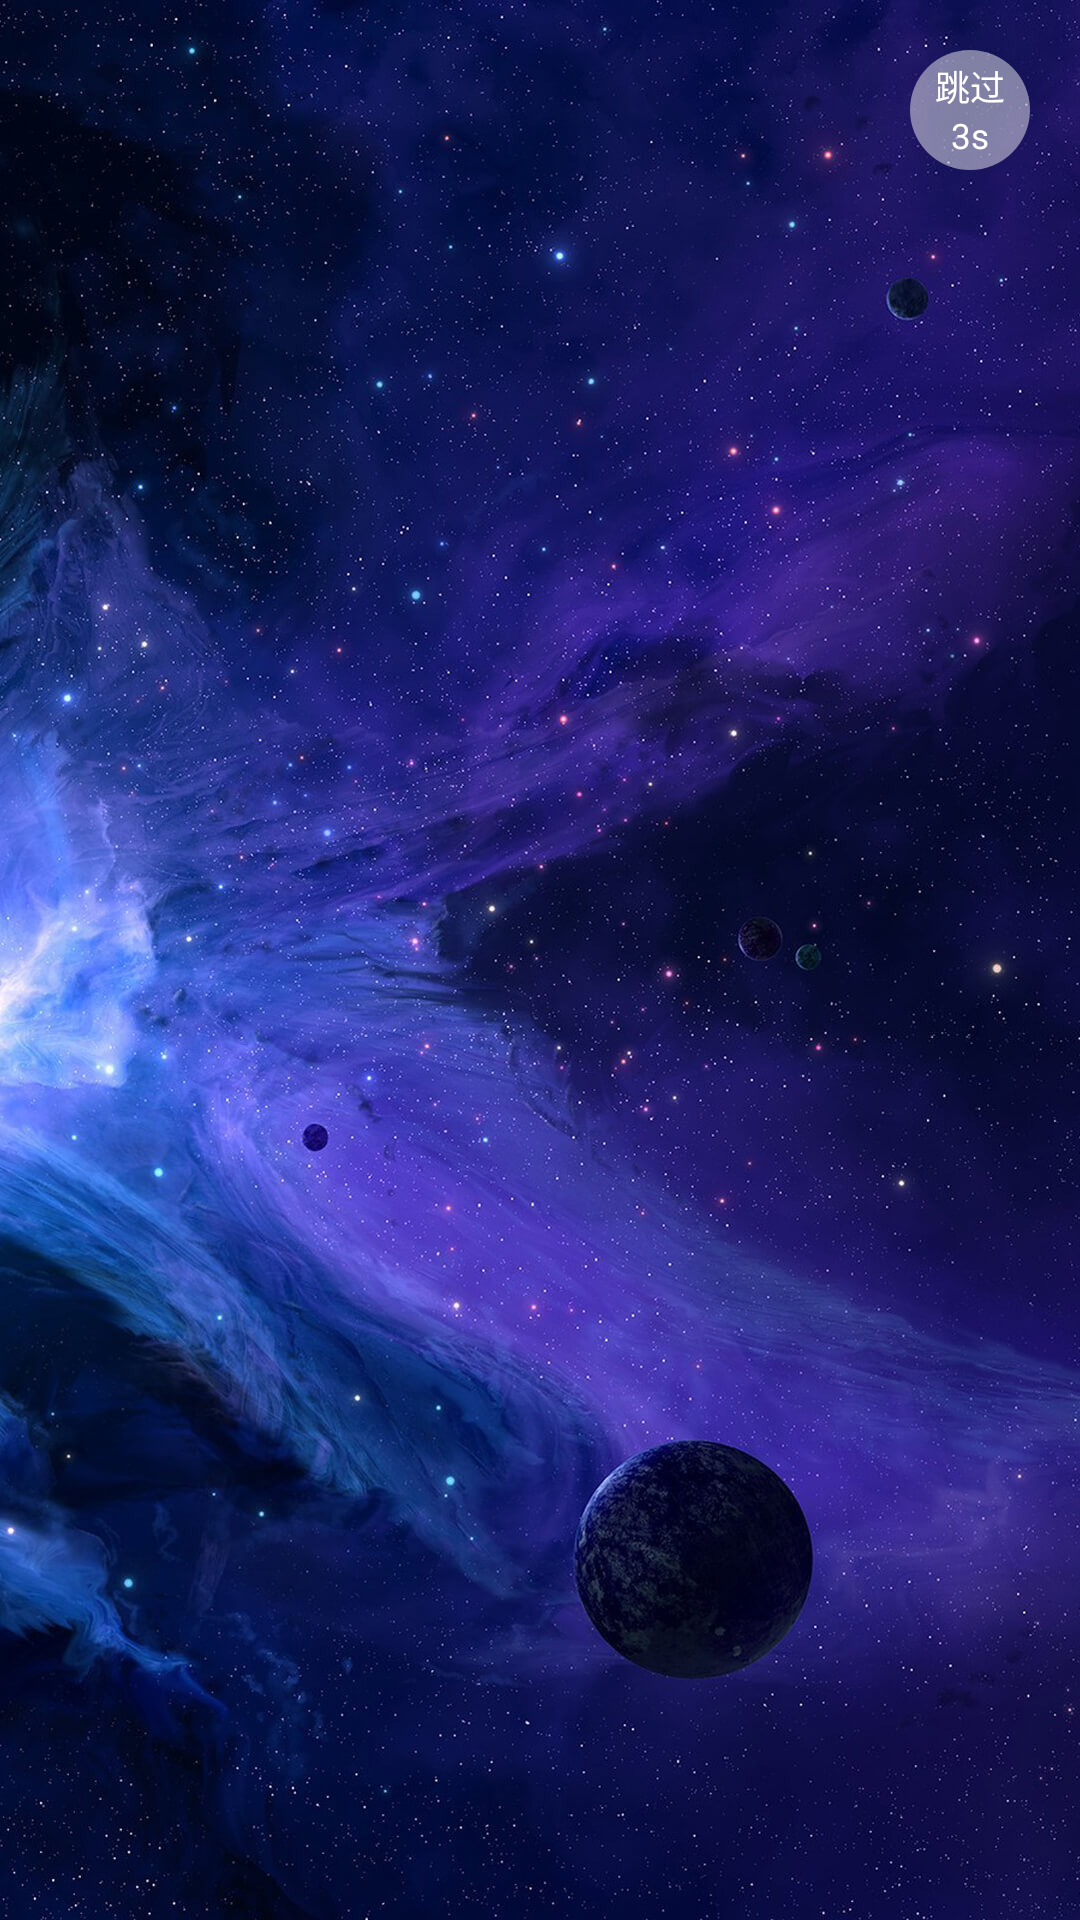

Android layout source for this screen:
<!-- AndroidManifest.xml: application theme AppTheme -->
<!-- res/layout/activity_splash.xml -->
<?xml version="1.0" encoding="utf-8"?>
<FrameLayout xmlns:android="http://schemas.android.com/apk/res/android"
    xmlns:app="http://schemas.android.com/apk/res-auto"
    android:layout_width="match_parent"
    android:layout_height="match_parent"
    android:orientation="vertical"
    >

    <ImageView
        android:scaleType="centerCrop"
        android:layout_width="match_parent"
        android:layout_height="match_parent"
        android:src="@mipmap/splash_img"/>


    <LinearLayout
        android:layout_gravity="right"
        android:id="@+id/all_splash_button"
        android:layout_width="wrap_content"
        android:layout_height="wrap_content"
        android:layout_alignParentRight="true"
        android:layout_marginRight="50px"
        android:layout_marginTop="50px"
        android:background="@drawable/back_splash_jump_button"
        android:gravity="center"
        android:orientation="vertical">

        <TextView
            android:layout_width="wrap_content"
            android:layout_height="wrap_content"
            android:layout_gravity="center"
            android:text="跳过"
            android:textColor="#fff"

            android:textSize="35px"/>

        <TextView
            android:id="@+id/tv_splash_second"
            android:layout_width="wrap_content"
            android:layout_height="wrap_content"
            android:text="3s"
            android:textColor="#fff"
            android:textSize="35px"/>


    </LinearLayout>



</FrameLayout>
<!-- resources referenced by this layout -->
<resources>
  <!-- drawable back_splash_jump_button (drawable) -->
  <?xml version="1.0" encoding="utf-8"?>
  <shape xmlns:android="http://schemas.android.com/apk/res/android" android:shape="rectangle" >
      <corners
          android:radius="20dp"
          />
      <solid
          android:color="#76ffffff"
          />
      <padding
          android:left="0dp"
          android:top="0dp"
          android:right="0dp"
          android:bottom="0dp"
          />
      <size
          android:width="40dp"
          android:height="40dp"
          />
  
  </shape>
  <!-- mipmap splash_img: jpg bitmap (mipmap-xxxhdpi, 307575 bytes) -->
  <style name="AppTheme" parent="QMUI.Compat.NoActionBar">
          
          <item name="colorPrimary">@color/colorAccent</item>
          <item name="colorPrimaryDark">@color/colorPrimaryDark</item>
          <item name="colorAccent">@color/colorAccent</item>
          <item name="colorButtonNormal">@color/orangeColor</item>
          <item name="qmui_round_btn_border_color">@color/colorAccent</item>
          <item name="qmui_round_btn_text_color">@color/colorAccent</item>
          <item name="android:windowIsTranslucent">true</item>
          
      </style>
  <color name="colorAccent">#FF4081</color>
  <color name="colorPrimaryDark">#ffffff</color>
  <color name="orangeColor">#FC1764</color>
</resources>
